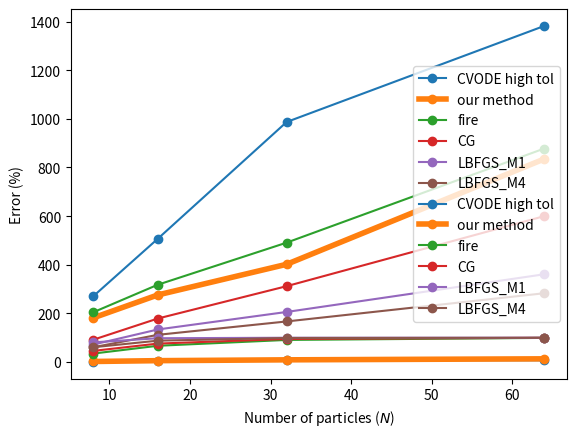

This chart was generated by the following Python code:
"""
Plots to do scaling analysis for error and function evaluations
This needs polishing
"""

import numpy as np
import matplotlib.pyplot as plt




# Old data correct basins

# n_vals = [8, 16, 32]
# error_cv_ht = [0.8, 1.6, 0.3]
# error_our_method = [2.7, 2.6, 3]
# error_fire = [11, 24, 24]
# error_CG = [15, 32, 30]
# error_LBFGS_M1 = [33, 55, 46]
# error_LBFGS_M4 = [24, 42, 36]

# nfev_cv_ht = [205, 352, 652]
# nfev_our_method = [153, 208, 268]
# nfev_fire = [198, 277, 491]
# nfev_CG = [88, 158, 312]
# nfev_LBFGS_M1 = [60, 98, 206]
# nfev_LBFGS_M4 = [52, 87, 167]

# New data random configs
n_vals = [8, 16, 32, 64]

error_cv_ht = [0.6, 5.8, 8.8, 7.3]
error_our_method = [2.4, 5.8, 9.2, 13.3]
error_fire = [35, 67, 91, 99.4]
error_CG = [46, 76, 95, 99.7]
error_LBFGS_M1 =[81, 98, 100, 100]
error_LBFGS_M4 = [61, 88, 99, 100]

nfev_cv_ht = [271, 507, 987, 1382]
nfev_our_method = [182, 276, 402, 835]
nfev_fire = [205, 318, 491, 878]
nfev_CG = [92, 179, 312, 600]
nfev_LBFGS_M1 = [72, 134, 206, 361]
nfev_LBFGS_M4 = [61, 112, 167, 283]






lw = 4
plt.plot(n_vals, nfev_cv_ht, color="tab:blue", marker = 'o', label="CVODE high tol")
# Thickness change
plt.plot(n_vals, nfev_our_method, color="tab:orange", linewidth=lw, marker = 'o', label="our method")
plt.plot(n_vals, nfev_fire, color="tab:green", marker = 'o', label="fire")
plt.plot(n_vals, nfev_CG, color="tab:red", marker = 'o', label="CG")
plt.plot(n_vals, nfev_LBFGS_M1, color="tab:purple", marker = 'o', label="LBFGS_M1")
plt.plot(n_vals, nfev_LBFGS_M4, color="tab:brown", marker = 'o', label="LBFGS_M4")
plt.legend(loc="upper left")
plt.xlabel(r'Number of particles ($N$)')
plt.ylabel(r'gradient evaluations')
plt.savefig('nfevvsN_new_thick.pdf')
plt.show()


plt.plot(n_vals, error_cv_ht, color="tab:blue", marker = 'o', label="CVODE high tol")
# Thickness change
plt.plot(n_vals, error_our_method, color="tab:orange",  linewidth=lw,  marker = 'o', label="our method")
plt.plot(n_vals, error_fire, color="tab:green", marker = 'o', label="fire")
plt.plot(n_vals, error_CG, color="tab:red", marker = 'o', label="CG")
plt.plot(n_vals, error_LBFGS_M1, color="tab:purple", marker = 'o', label="LBFGS_M1")
plt.plot(n_vals, error_LBFGS_M4, color="tab:brown", marker = 'o', label="LBFGS_M4")
plt.legend(loc="right")
plt.xlabel(r'Number of particles ($N$)')
plt.ylabel(r'Error (%)')
plt.savefig('errorvsN_new_thick.pdf')
plt.show()